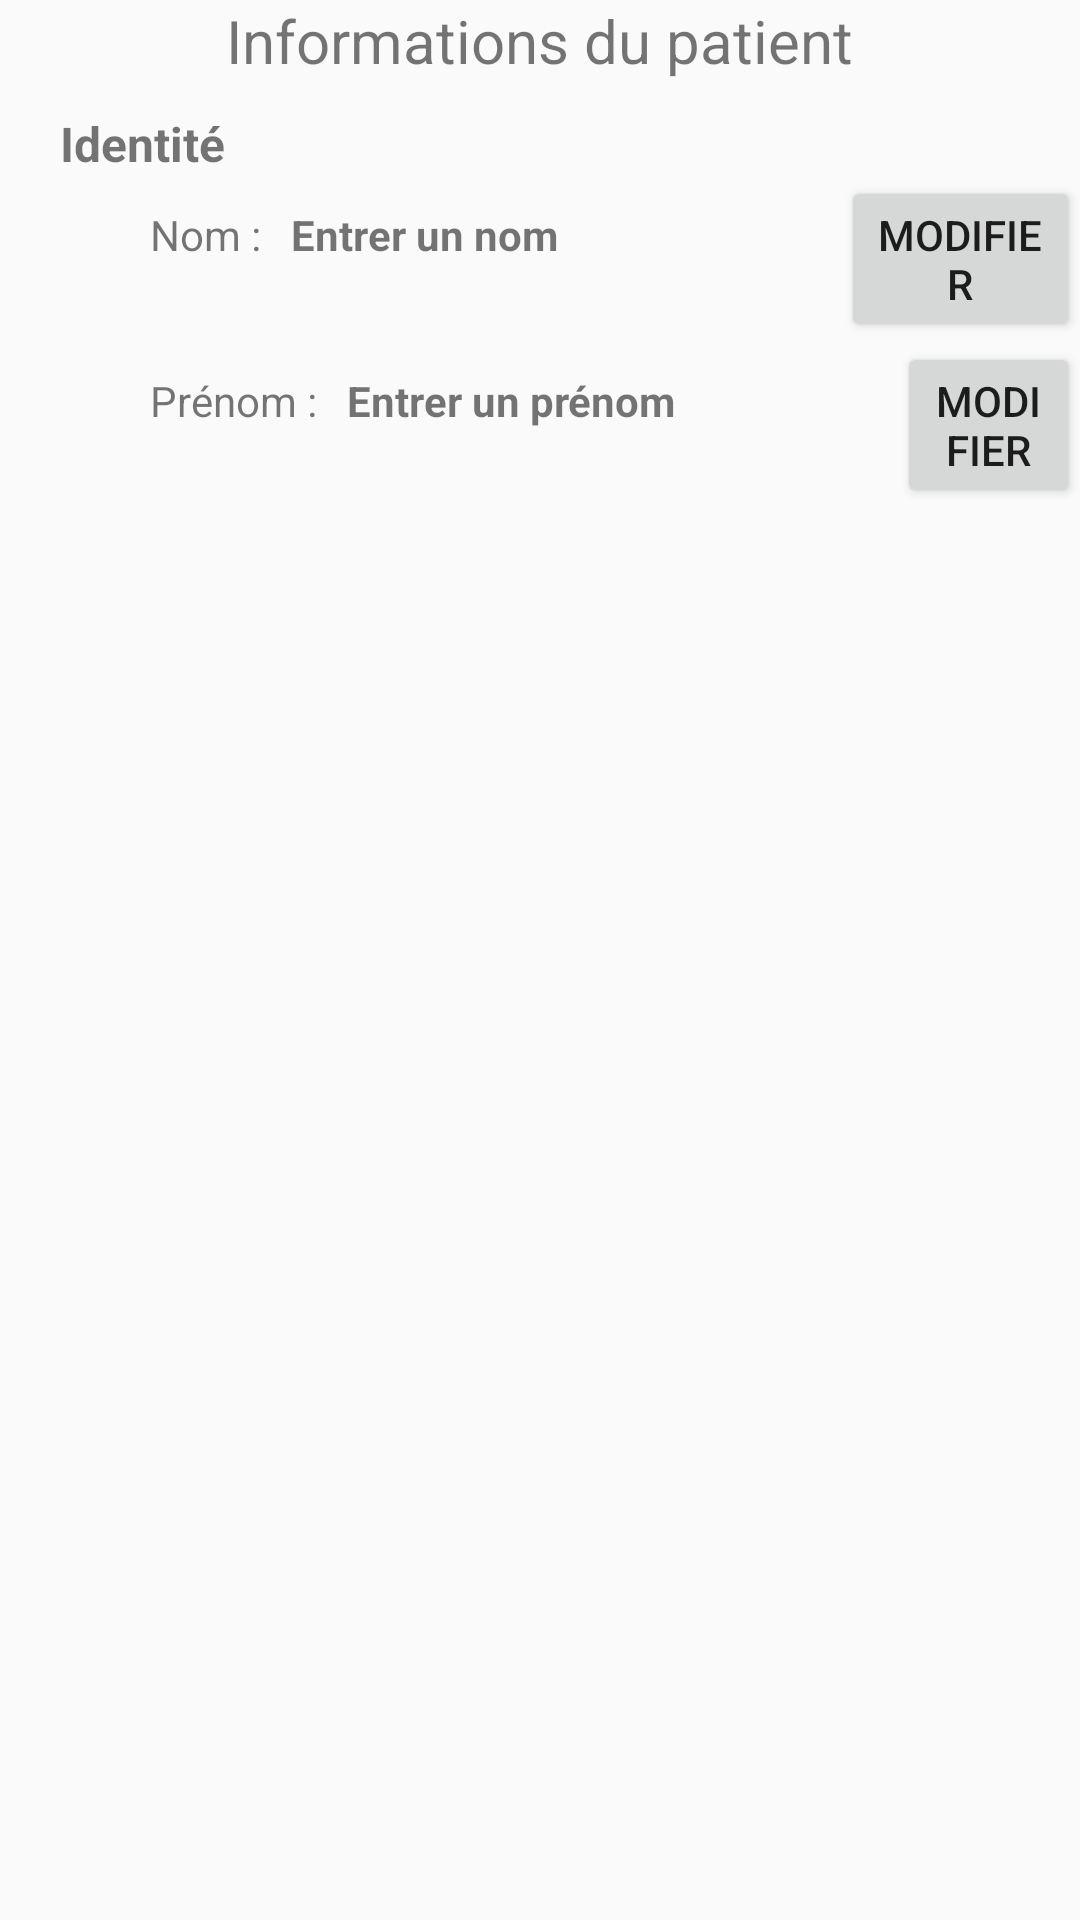

Layout XML and referenced resources for this Android screen:
<!-- AndroidManifest.xml: application theme AppTheme -->
<!-- res/layout/activity_informations_patient.xml -->
<?xml version="1.0" encoding="utf-8"?>
<LinearLayout xmlns:android="http://schemas.android.com/apk/res/android"
    android:layout_height="fill_parent"
    android:layout_width="fill_parent"
    android:orientation="vertical">

    <TextView
        android:layout_width="wrap_content"
        android:layout_height="wrap_content"
        android:layout_gravity="center_horizontal"
        android:text="Informations du patient"
        android:textSize="20sp" />

    <TextView
        android:layout_width="wrap_content"
        android:layout_height="wrap_content"
        android:layout_marginTop="10dp"
        android:layout_marginStart="20dp"
        android:layout_marginLeft="20dp"
        android:textSize="16sp"
        android:textStyle="bold"
        android:text="@string/persoId" />

    <LinearLayout
        android:layout_width="wrap_content"
        android:layout_height="wrap_content"
        android:layout_marginStart="50dp"
        android:layout_marginLeft="50dp"
        android:orientation="horizontal">

        <TextView
            android:id="@+id/nom"
            android:layout_width="wrap_content"
            android:layout_height="wrap_content"
            android:text="@string/nom" />

        <TextView
            android:id="@+id/texteNom"
            android:layout_width="wrap_content"
            android:layout_height="wrap_content"
            android:layout_marginStart="10dp"
            android:layout_marginLeft="10dp"
            android:textStyle="bold"
            android:ems="10"
            android:text="@string/nom_defaut" />

        <Button
            android:id="@+id/modifierNom"
            android:layout_width="0dp"
            android:layout_height="wrap_content"
            android:layout_marginStart="20dp"
            android:layout_marginLeft="20dp"
            android:layout_weight="1"
            android:text="@string/modifier" />

    </LinearLayout>

    <LinearLayout
        android:id="@+id/layout_prenom"
        android:layout_width="wrap_content"
        android:layout_height="wrap_content"
        android:layout_marginStart="50dp"
        android:layout_marginLeft="50dp"
        android:orientation="horizontal">

        <TextView
            android:id="@+id/prenom"
            android:layout_width="wrap_content"
            android:layout_height="wrap_content"
            android:text="@string/prenom" />

        <TextView
            android:id="@+id/textePrenom"
            android:layout_width="wrap_content"
            android:layout_height="wrap_content"
            android:layout_marginStart="10dp"
            android:layout_marginLeft="10dp"
            android:textStyle="bold"
            android:ems="10"
            android:text="@string/prenom_defaut" />

        <Button
            android:id="@+id/modifierPrenom"
            android:layout_width="0dp"
            android:layout_height="wrap_content"
            android:layout_marginStart="20dp"
            android:layout_marginLeft="20dp"
            android:layout_weight="1"
            android:text="@string/modifier" />

    </LinearLayout>


</LinearLayout>
<!-- resources referenced by this layout -->
<resources>
  <string name="modifier">Modifier</string>
  <string name="nom">Nom :</string>
  <string name="nom_defaut">Entrer un nom</string>
  <string name="persoId">Identité</string>
  <string name="prenom">Prénom :</string>
  <string name="prenom_defaut">Entrer un prénom</string>
  <style name="AppTheme" parent="Theme.AppCompat.Light.NoActionBar">
          
          <item name="colorPrimary">@color/colorPrimary</item>
          <item name="colorPrimaryDark">@color/colorPrimaryDark</item>
          <item name="colorAccent">@color/colorAccent</item>
      </style>
  <color name="colorPrimary">#008577</color>
  <color name="colorPrimaryDark">#00574B</color>
  <color name="colorAccent">#D81B60</color>
</resources>
